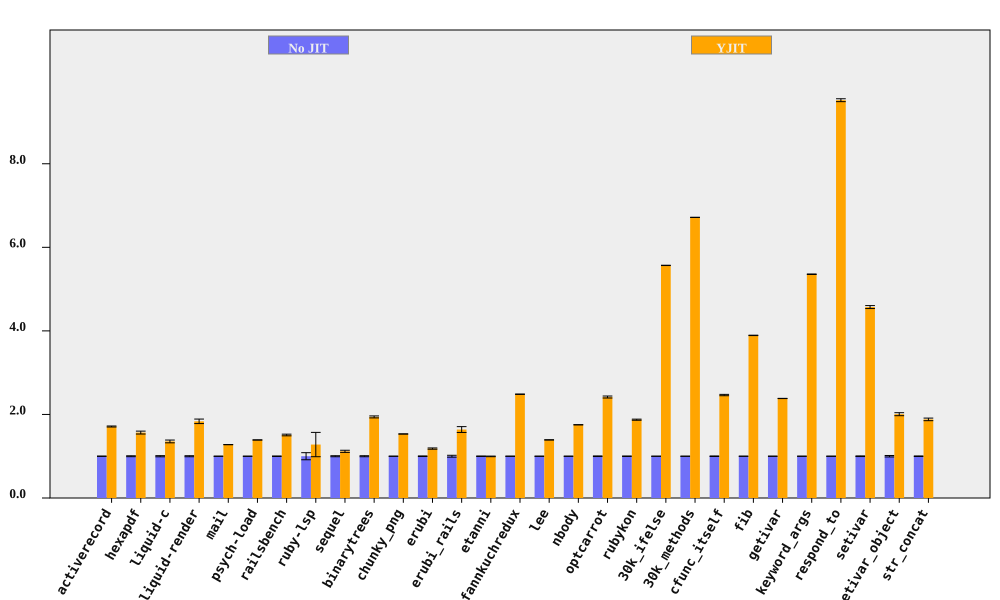

Values plotted in this chart, from the file beside it:
bench, No JIT (ms), No JIT RSD, YJIT (ms), YJIT RSD, YJIT spd, YJIT spd RSD, % in YJIT
activerecord, 180.4, 0.3547, 105.4, 0.6173, 1.711, 0.712, 89.76
hexapdf, 3196, 1.097, 2041, 1.917, 1.566, 2.209, 88.89
liquid-c, 80.24, 1.36, 59.26, 2.029, 1.354, 2.443, 93.09
liquid-render, 199.2, 1.242, 108.5, 2.658, 1.835, 2.934, 87.6
mail, 166.4, 0.1094, 130.3, 0.1407, 1.277, 0.1782, 99.03
psych-load, 2486, 0.0501, 1790, 0.03567, 1.389, 0.0615, 99.99
railsbench, 2769, 0.5891, 1836, 1.186, 1.508, 1.324, 93.33
ruby-lsp, 80.71, 8.471, 63.08, 21.11, 1.279, 22.74, 71.77
sequel, 160.7, 1.23, 143.8, 1.923, 1.117, 2.282, 82.39
binarytrees, 458.3, 1.222, 236.1, 0.06206, 1.941, 1.224, 100
chunky_png, 956.4, 0.04552, 624, 0.06691, 1.533, 0.08092, 100
erubi, 298.9, 0.7094, 252.7, 1.085, 1.183, 1.297, 100
erubi_rails, 25.82, 2.243, 15.76, 3.625, 1.639, 4.263, 92.07
etanni, 405.5, 0.5387, 407.1, 0.4805, 0.996, 0.7218, 7.029
fannkuchredux, 2108, 0.1773, 848.4, 0.08295, 2.484, 0.1957, 90.57
lee, 1233, 0.1254, 886.4, 0.1258, 1.391, 0.1777, 99.97
nbody, 134.6, 0.06528, 76.82, 0.08157, 1.753, 0.1045, 100
optcarrot, 6499, 0.7355, 2689, 0.6529, 2.417, 0.9834, 96.78
rubykon, 12473, 0.5659, 6655, 0.4262, 1.874, 0.7084, 99.77
30k_ifelse, 2354, 0.02402, 422.8, 0.06574, 5.568, 0.06999, 99.99
30k_methods, 6427, 0.005755, 956.9, 0.0474, 6.717, 0.04775, 100
cfunc_itself, 104.8, 0.6442, 42.54, 0.1222, 2.464, 0.6557, 100
fib, 241.1, 0.03292, 61.95, 0.1182, 3.892, 0.1227, 100
getivar, 121.1, 0.05552, 50.85, 0.1035, 2.382, 0.1174, 95.06
keyword_args, 281.5, 0.0787, 52.57, 0.08942, 5.356, 0.1191, 100
respond_to, 274.3, 0.1617, 28.81, 0.3254, 9.521, 0.3634, 100
setivar, 72.22, 0.7688, 15.8, 0.0832, 4.57, 0.7733, 98.34
setivar_object, 105.1, 1.761, 52.39, 0.3224, 2.006, 1.79, 95.01
str_concat, 81.67, 0.6929, 43.4, 1.486, 1.882, 1.64, 99.62
